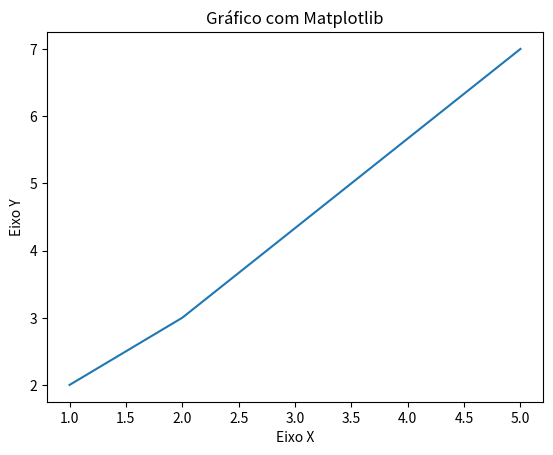

Recreate this plot in Python.
# Criando uma demonstração de gráfico em linha com o mtaplotlib.py

# Importanto a Bilbioteca
import matplotlib.pyplot as plt

x = [1, 2, 5] # Definindo a largura
y = [2, 3, 7] # Definindo a altura

# Inserindo um título no gráfico
plt.title("Gráfico com Matplotlib")

# Inserindo um título no eixo X e Y
plt.xlabel("Eixo X")
plt.ylabel("Eixo Y")

# Chamando a função de plotagem plot() dos eixos x e y
plt.plot(x, y)
plt.show()
